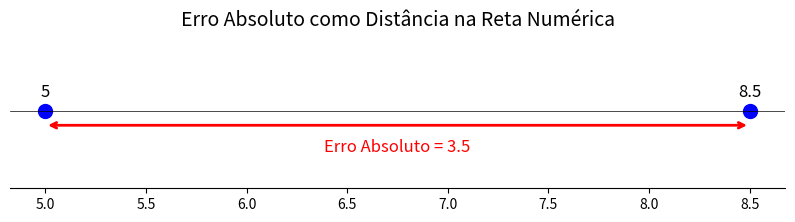
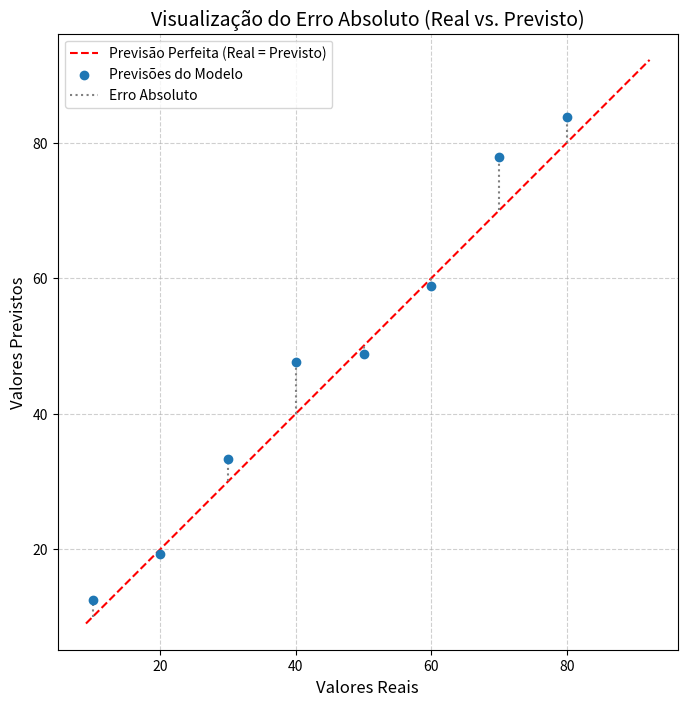
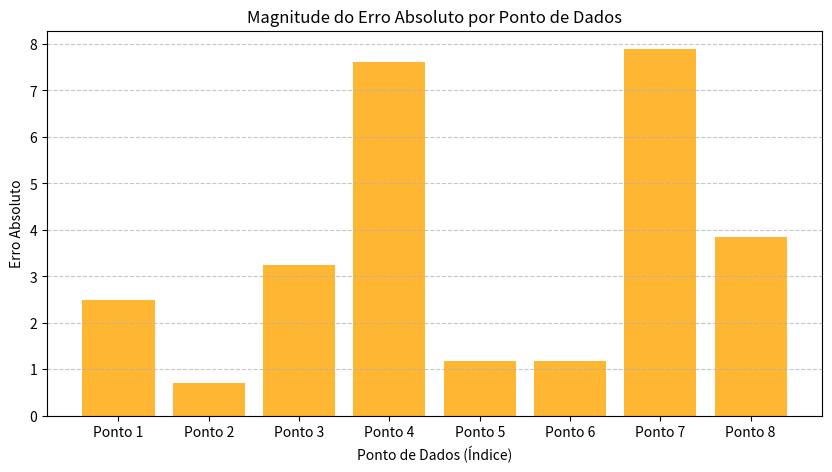
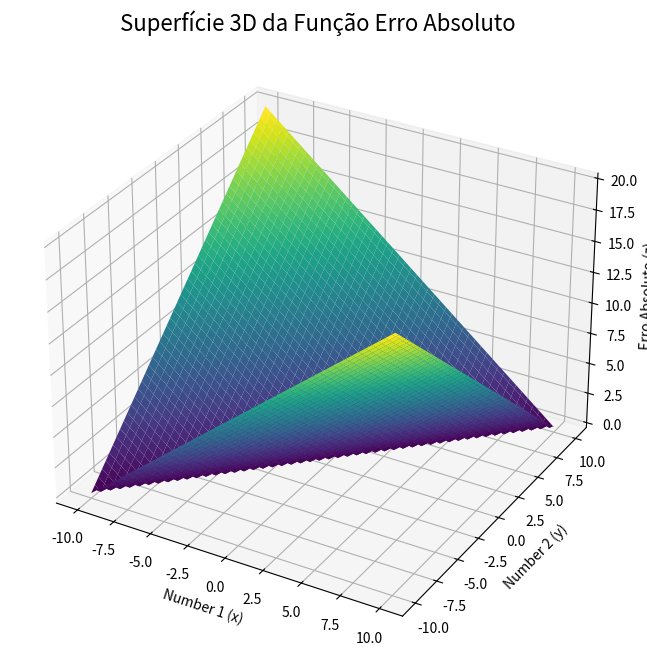

These charts were generated, in order, by the following Python code:
import matplotlib.pyplot as plt
import numpy as np
# Configuração para gráficos mais nítidos (opcional)
%config InlineBackend.figure_format = 'retina'

def erro_absoluto(number1: float, number2: float) -> float:
    
    """Calcula o erro absoluto entre dois números.

    Args:
        number1 (float): recebe um numero do tipo float
        number2 (float): recebe um numero do tipo float

    Returns:
        float: retorna a diferença absoluta entre os dois números, em módulo
    """
    
    return abs(number1 - number2)

print(f"Erro entre 10 e 8:   {erro_absoluto(10, 8)}")
print(f"Erro entre 8 e 10:   {erro_absoluto(8, 10)}")
print(f"Erro entre 5 e 5:    {erro_absoluto(5, 5)}")
print(f"Erro entre -10 e -5: {erro_absoluto(-10, -5)}")
print(f"Erro entre 10 e -10: {erro_absoluto(10, -10)}")

# Valores de exemplo
num1 = 5
num2 = 8.5
erro = erro_absoluto(num1, num2)

# Configuração do gráfico
plt.figure(figsize=(10, 2))

# Desenha a reta e os pontos
plt.plot([num1, num2], [0, 0], 'o', markersize=10, color='blue')
plt.axhline(0, color='black', linewidth=0.5)

# Adiciona texto para os números
plt.text(num1, 0.01, f'{num1}', ha='center', fontsize=12)
plt.text(num2, 0.01, f'{num2}', ha='center', fontsize=12)

# Desenha a seta do erro
plt.annotate('', xy=(num1, -0.01), xytext=(num2, -0.01), 
             arrowprops=dict(arrowstyle='<->', color='red', lw=2))
plt.text((num1 + num2) / 2, -0.02, f'Erro Absoluto = {erro}', 
         ha='center', va='top', color='red', fontsize=12)

# Limpa os eixos
plt.yticks([])
plt.gca().spines['left'].set_visible(False)
plt.gca().spines['top'].set_visible(False)
plt.gca().spines['right'].set_visible(False)

plt.title('Erro Absoluto como Distância na Reta Numérica', fontsize=14)
plt.show()

# Gerar dados de exemplo
np.random.seed(42) # Para resultados reproduzíveis
valores_reais = np.array([10, 20, 30, 40, 50, 60, 70, 80])
valores_previstos = valores_reais + np.random.normal(0, 5, valores_reais.shape)

# Calcular os erros
erros = [erro_absoluto(real, prev) for real, prev in zip(valores_reais, valores_previstos)]

# Criar o gráfico
plt.figure(figsize=(8, 8))

# Linha de previsão perfeita (y=x)
limites = [min(valores_reais.min(), valores_previstos.min()), 
           max(valores_reais.max(), valores_previstos.max())]
limites = [limites[0] * 0.9, limites[1] * 1.1] # Adiciona uma margem
plt.plot(limites, limites, 'r--', label='Previsão Perfeita (Real = Previsto)')

# Gráfico de dispersão dos pontos
plt.scatter(valores_reais, valores_previstos, label='Previsões do Modelo', zorder=10)

# Linhas de erro (vlines)
for i in range(len(valores_reais)):
    plt.vlines(x=valores_reais[i], 
                 ymin=min(valores_reais[i], valores_previstos[i]), 
                 ymax=max(valores_reais[i], valores_previstos[i]), 
                 color='gray', linestyle=':', label='Erro Absoluto' if i == 0 else "")

# Configurações do gráfico
plt.xlabel('Valores Reais', fontsize=12)
plt.ylabel('Valores Previstos', fontsize=12)
plt.title('Visualização do Erro Absoluto (Real vs. Previsto)', fontsize=14)
plt.legend()
plt.grid(True, linestyle='--', alpha=0.6)
plt.axis('equal') # Garante que a escala de X e Y seja a mesma
plt.show()

indices = np.arange(len(erros))

plt.figure(figsize=(10, 5))
plt.bar(indices, erros, color='orange', alpha=0.8)

plt.xlabel('Ponto de Dados (Índice)')
plt.ylabel('Erro Absoluto')
plt.title('Magnitude do Erro Absoluto por Ponto de Dados')
plt.xticks(indices, [f'Ponto {i+1}' for i in indices])
plt.grid(axis='y', linestyle='--', alpha=0.7)
plt.show()

from mpl_toolkits.mplot3d import Axes3D

# Criar uma grade de valores
x = np.linspace(-10, 10, 100)
y = np.linspace(-10, 10, 100)
X, Y = np.meshgrid(x, y)

# Calcular o erro absoluto para cada par (x, y)
Z = erro_absoluto(X, Y)

# Criar o gráfico 3D
fig = plt.figure(figsize=(10, 8))
ax = fig.add_subplot(111, projection='3d')

ax.plot_surface(X, Y, Z, cmap='viridis', edgecolor='none')

ax.set_xlabel('Number 1 (x)')
ax.set_ylabel('Number 2 (y)')
ax.set_zlabel('Erro Absoluto (z)')
ax.set_title('Superfície 3D da Função Erro Absoluto', fontsize=16)

plt.show()